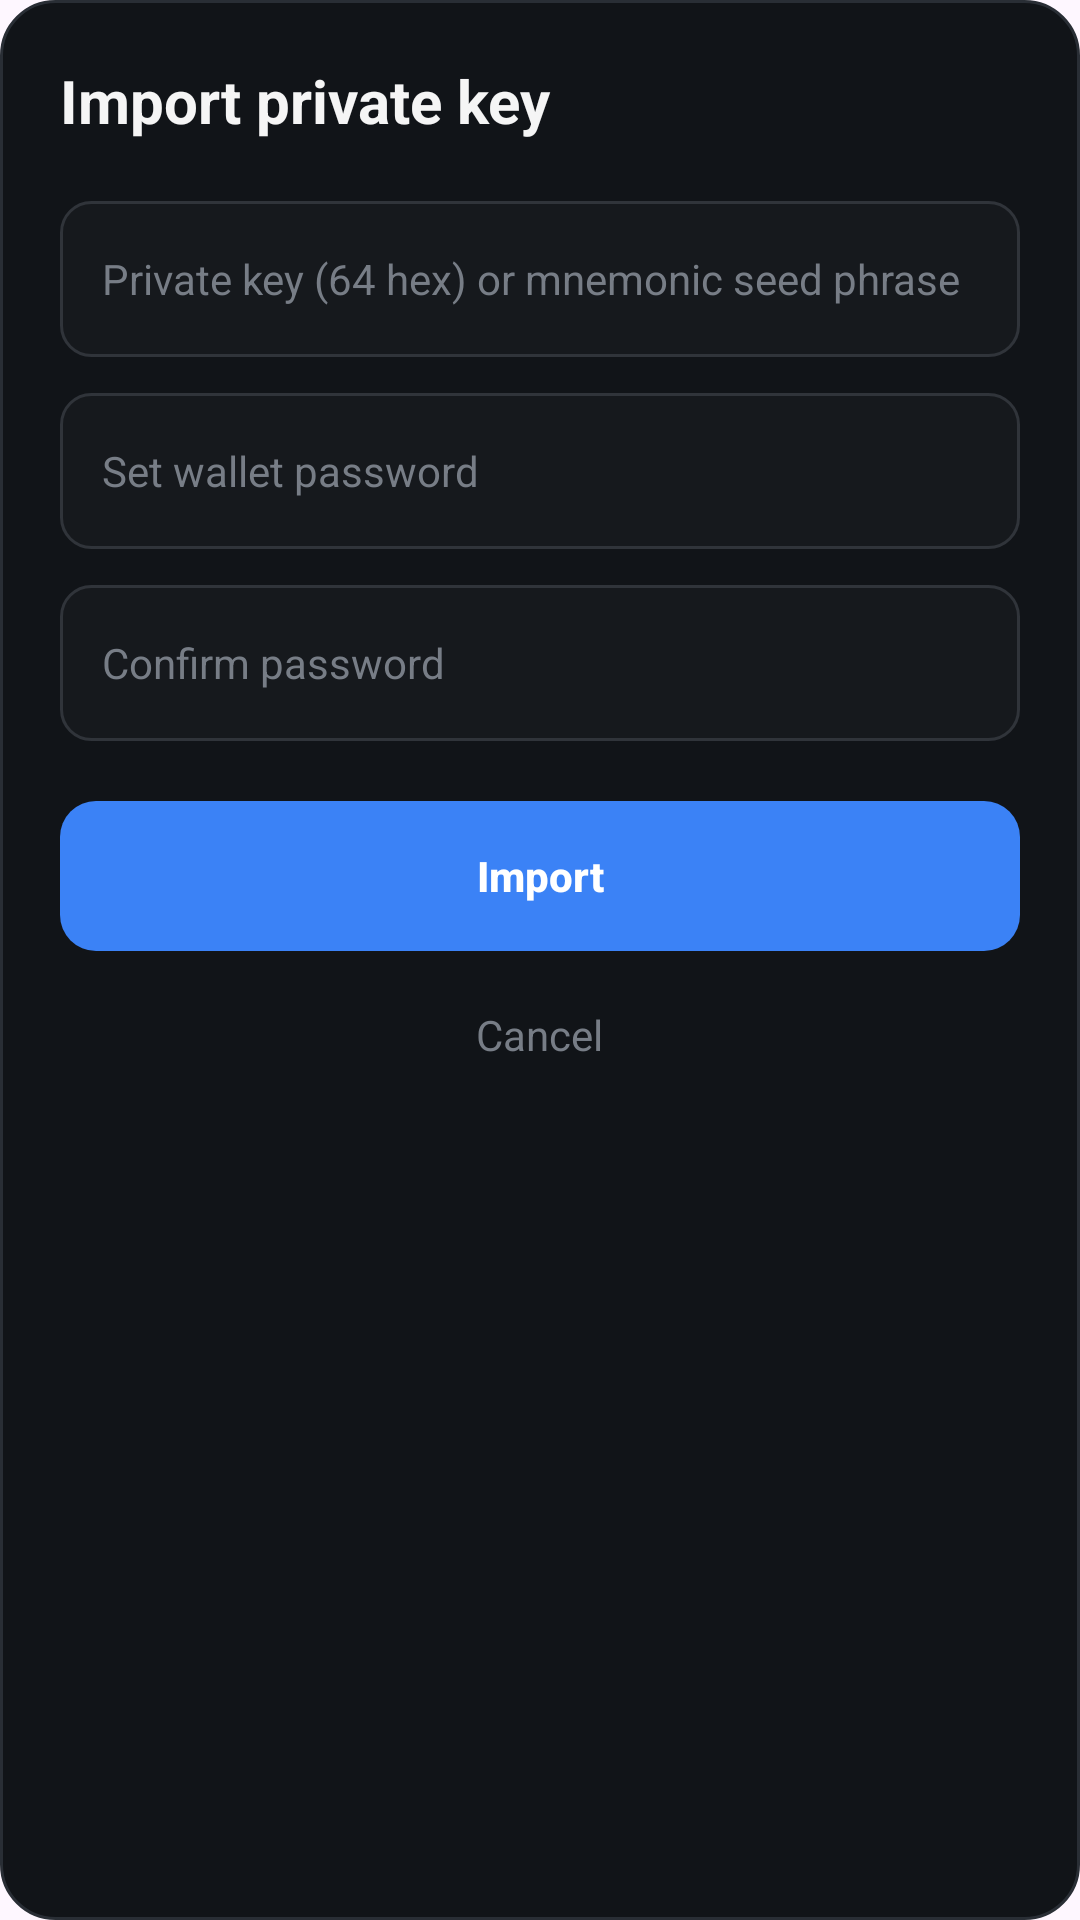

Android layout source for this screen:
<!-- AndroidManifest.xml: application theme Theme.BRCWallet -->
<!-- res/layout/dialog_import.xml -->
<?xml version="1.0" encoding="utf-8"?>
<LinearLayout xmlns:android="http://schemas.android.com/apk/res/android"
    android:layout_width="match_parent"
    android:layout_height="wrap_content"
    android:background="@drawable/bg_dialog"
    android:orientation="vertical"
    android:padding="20dp">

    <TextView
        android:layout_width="match_parent"
        android:layout_height="wrap_content"
        android:text="@string/dialog_import_title"
        android:textColor="#F5F5F5"
        android:textSize="20sp"
        android:textStyle="bold" />

    <EditText
        android:id="@+id/edtInput"
        android:layout_width="match_parent"
        android:layout_height="52dp"
        android:layout_marginTop="20dp"
        android:background="@drawable/bg_input"
        android:hint="@string/hint_import_input"
        android:inputType="text"
        android:paddingStart="14dp"
        android:paddingEnd="14dp"
        android:textColor="#F5F5F5"
        android:textColorHint="#777D86"
        android:textSize="14sp" />

    <EditText
        android:id="@+id/edtPassword"
        android:layout_width="match_parent"
        android:layout_height="52dp"
        android:layout_marginTop="12dp"
        android:background="@drawable/bg_input"
        android:hint="@string/hint_set_wallet_password"
        android:inputType="textPassword"
        android:paddingStart="14dp"
        android:paddingEnd="14dp"
        android:textColor="#F5F5F5"
        android:textColorHint="#777D86"
        android:textSize="14sp" />

    <EditText
        android:id="@+id/edtConfirm"
        android:layout_width="match_parent"
        android:layout_height="52dp"
        android:layout_marginTop="12dp"
        android:background="@drawable/bg_input"
        android:hint="@string/hint_confirm_password"
        android:inputType="textPassword"
        android:paddingStart="14dp"
        android:paddingEnd="14dp"
        android:textColor="#F5F5F5"
        android:textColorHint="#777D86"
        android:textSize="14sp" />

    <LinearLayout
        android:layout_width="match_parent"
        android:layout_height="wrap_content"
        android:layout_marginTop="20dp"
        android:orientation="horizontal">

        <androidx.appcompat.widget.AppCompatButton
            android:id="@+id/btnImport"
            android:layout_width="0dp"
            android:layout_height="50dp"
            android:layout_weight="1"
            android:background="@drawable/button_primary"
            android:stateListAnimator="@null"
            android:text="@string/button_import"
            android:textAllCaps="false"
            android:textColor="#FFFFFF"
            android:textSize="14sp"
            android:textStyle="bold" />
    </LinearLayout>

    <TextView
        android:id="@+id/btnCancel"
        android:layout_width="wrap_content"
        android:layout_height="48dp"
        android:layout_gravity="center_horizontal"
        android:layout_marginTop="4dp"
        android:gravity="center"
        android:paddingStart="20dp"
        android:paddingEnd="20dp"
        android:text="@string/button_cancel"
        android:textColor="#777D86"
        android:textSize="14sp" />

</LinearLayout>
<!-- resources referenced by this layout -->
<resources>
  <!-- drawable bg_dialog (drawable) -->
  <?xml version="1.0" encoding="utf-8"?>
  <shape xmlns:android="http://schemas.android.com/apk/res/android"
      android:shape="rectangle">
  
      <solid android:color="#111418" />
  
      <corners android:radius="18dp" />
  
      <stroke
          android:width="1dp"
          android:color="#292E35" />
  
  </shape>
  <!-- drawable bg_input (drawable) -->
  <?xml version="1.0" encoding="utf-8"?>
  <selector xmlns:android="http://schemas.android.com/apk/res/android">
  
      <item android:state_focused="true">
          <shape android:shape="rectangle">
              <solid android:color="#1A1D21" />
              <corners android:radius="10dp" />
              <stroke
                  android:width="1dp"
                  android:color="#3B82F6" />
          </shape>
      </item>
  
      <item>
          <shape android:shape="rectangle">
              <solid android:color="#16191D" />
              <corners android:radius="10dp" />
              <stroke
                  android:width="1dp"
                  android:color="#30343A" />
          </shape>
      </item>
  
  </selector>
  <!-- drawable button_primary (drawable) -->
  <?xml version="1.0" encoding="utf-8"?>
  <selector xmlns:android="http://schemas.android.com/apk/res/android">
  
      <item android:state_enabled="false">
          <shape android:shape="rectangle">
              <solid android:color="#30343A" />
              <corners android:radius="12dp" />
          </shape>
      </item>
  
      <item android:state_pressed="true">
          <shape android:shape="rectangle">
              <solid android:color="#2563EB" />
              <corners android:radius="12dp" />
          </shape>
      </item>
  
      <item>
          <shape android:shape="rectangle">
              <solid android:color="#3B82F6" />
              <corners android:radius="12dp" />
          </shape>
      </item>
  
  </selector>
  <string name="button_cancel">Cancel</string>
  <string name="button_import">Import</string>
  <string name="dialog_import_title">Import private key</string>
  <string name="hint_confirm_password">Confirm password</string>
  <string name="hint_import_input">Private key (64 hex) or mnemonic seed phrase</string>
  <string name="hint_set_wallet_password">Set wallet password</string>
  <style name="Theme.BRCWallet" parent="Base.Theme.BRCWallet" />
  <style name="Base.Theme.BRCWallet" parent="Theme.Material3.DayNight">
          
          
      </style>
</resources>
